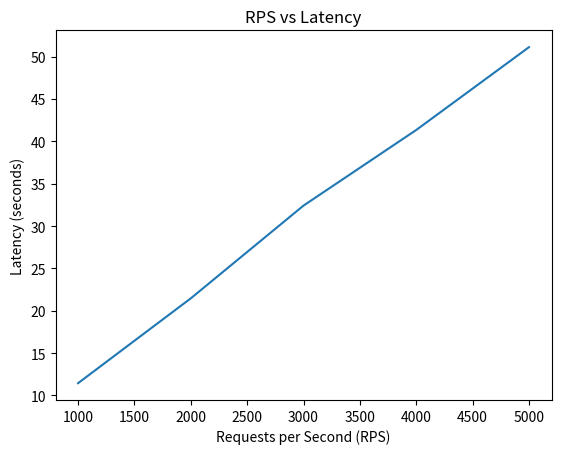

The script that saved this image:
import matplotlib.pyplot as plt

# RPS
x = [ i * 1000 for i in range(1,6) ]

# Latency
y = [ 11.446669816970825, 21.463001012802124, 32.41301703453064, 
      41.34387993812561, 51.120333194732666 ]

plt.plot(x, y)
plt.title('RPS vs Latency')
plt.xlabel('Requests per Second (RPS)')
plt.ylabel('Latency (seconds)')
plt.savefig('rps_latency.png')
